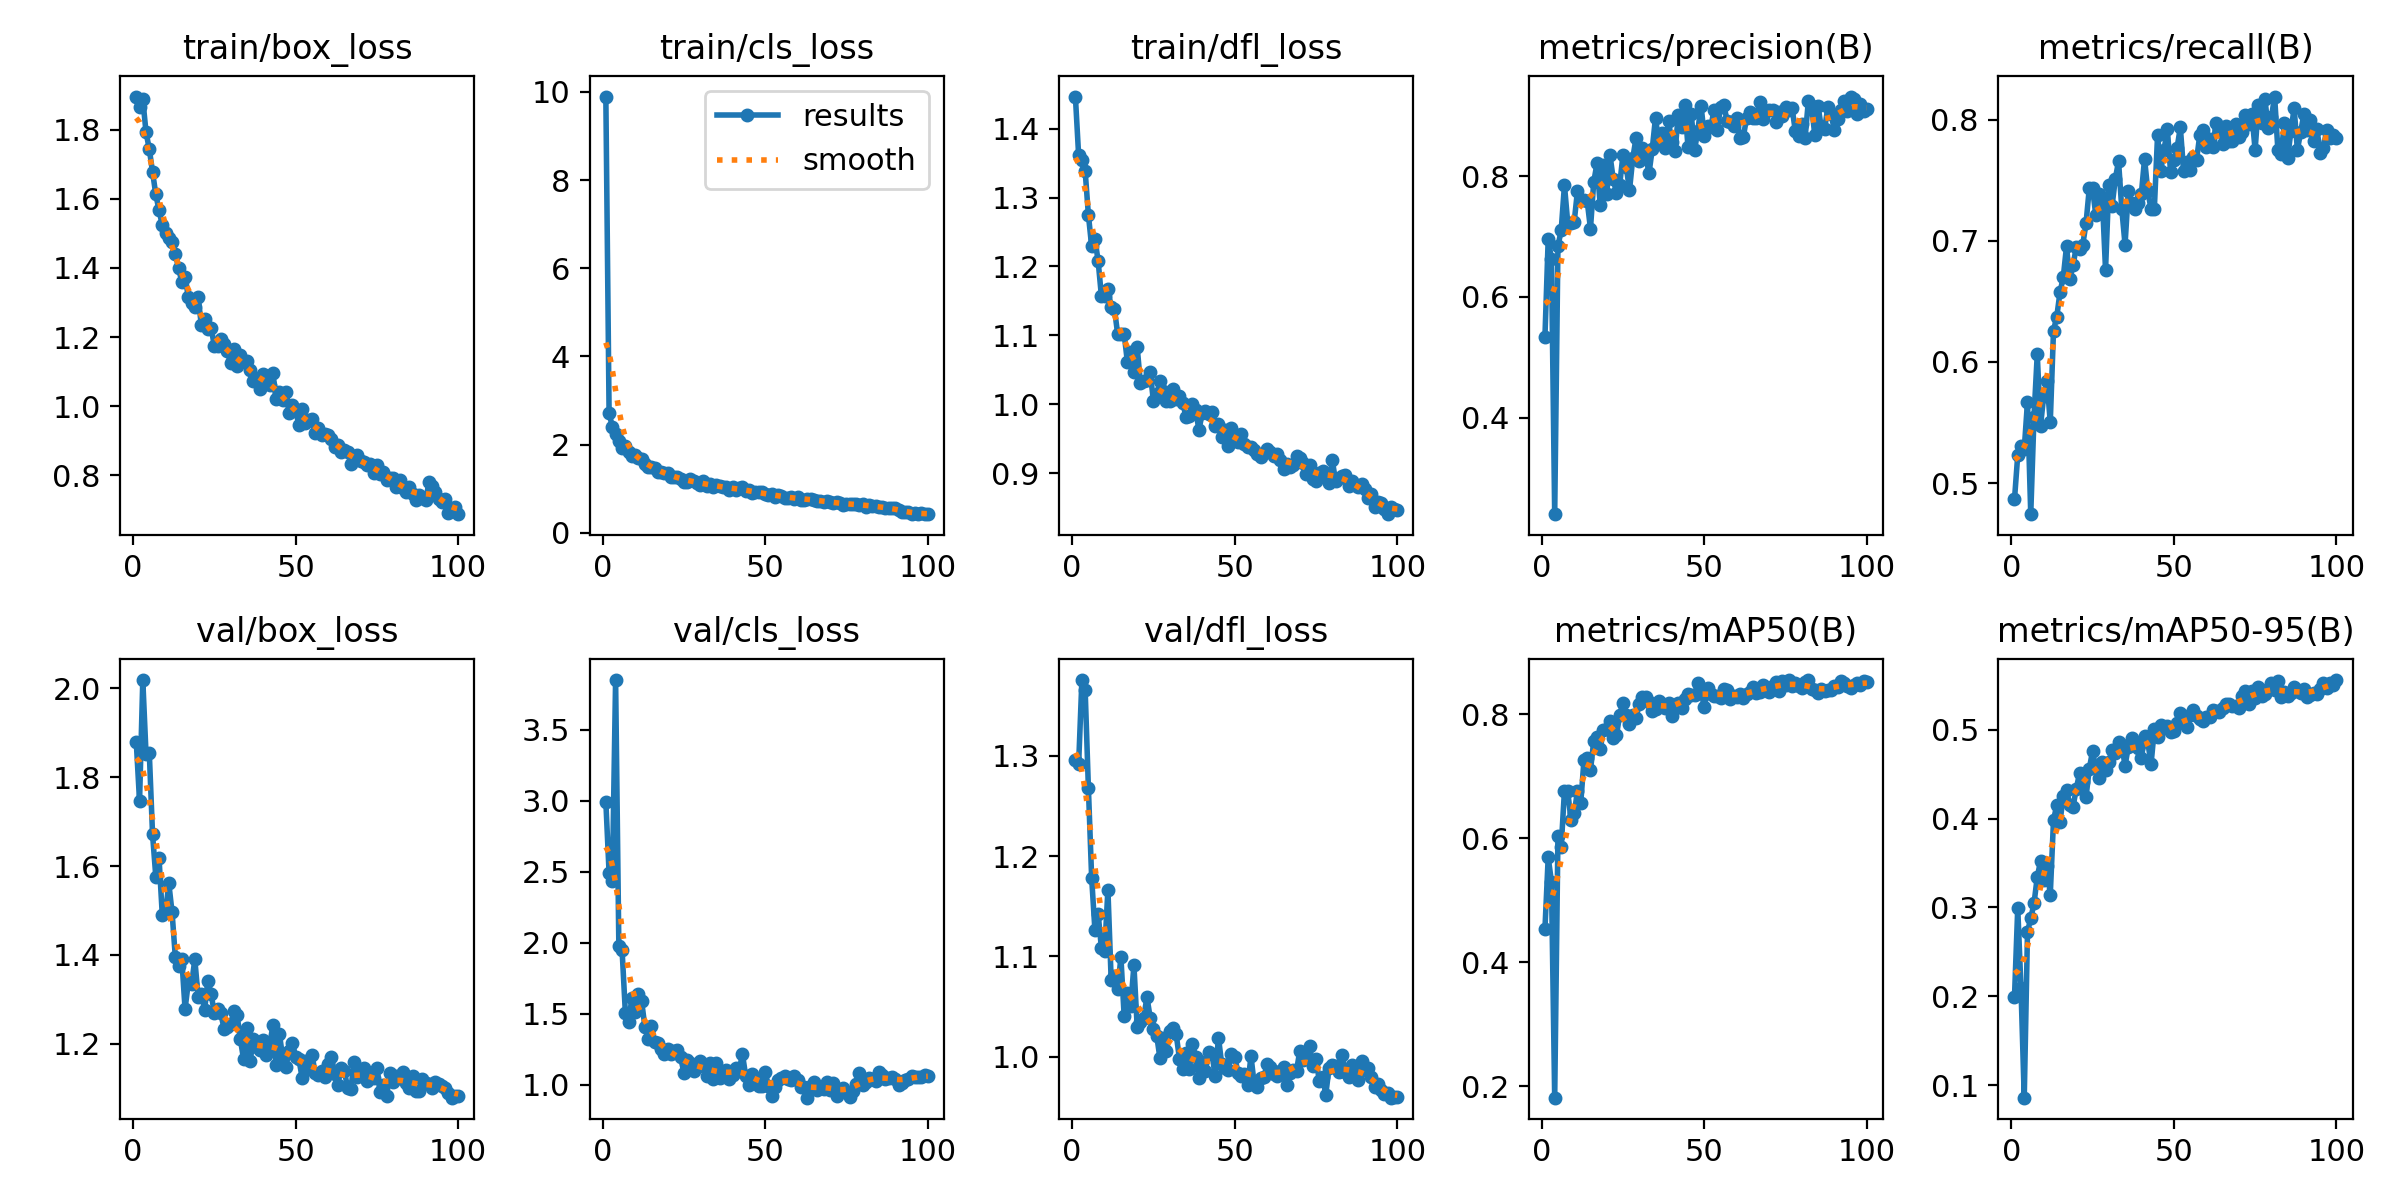

Values plotted in this chart, from the file beside it:
epoch, time, train/box_loss, train/cls_loss, train/dfl_loss, metrics/precision(B), metrics/recall(B), metrics/mAP50(B), metrics/mAP50-95(B), val/box_loss, val/cls_loss, val/dfl_loss, lr/pg0, lr/pg1, lr/pg2
1, 17.52, 1.896, 9.895, 1.447, 0.5339, 0.4865, 0.4535, 0.1993, 1.878, 2.993, 1.296, 0.0002541, 0.0002541, 0.0002541
2, 32.94, 1.866, 2.709, 1.361, 0.6956, 0.5232, 0.5691, 0.2994, 1.746, 2.49, 1.292, 0.0005053, 0.0005053, 0.0005053
3, 49.3, 1.888, 2.409, 1.354, 0.6629, 0.5306, 0.5298, 0.209, 2.018, 2.433, 1.375, 0.0007516, 0.0007516, 0.0007516
4, 64.42, 1.793, 2.231, 1.339, 0.2403, 0.5281, 0.1814, 0.08622, 1.851, 3.85, 1.366, 0.0007462, 0.0007462, 0.0007462
5, 79.61, 1.744, 2.077, 1.275, 0.6839, 0.5672, 0.6037, 0.2727, 1.854, 1.978, 1.268, 0.0007385, 0.0007385, 0.0007385
6, 94.9, 1.678, 1.933, 1.229, 0.7107, 0.4744, 0.5857, 0.2879, 1.671, 1.945, 1.178, 0.0007309, 0.0007309, 0.0007309
7, 110, 1.613, 1.959, 1.24, 0.7851, 0.555, 0.6768, 0.3045, 1.576, 1.508, 1.127, 0.0007233, 0.0007233, 0.0007233
8, 125.7, 1.567, 1.836, 1.208, 0.7232, 0.6064, 0.6766, 0.3342, 1.617, 1.44, 1.143, 0.0007157, 0.0007157, 0.0007157
9, 141.4, 1.524, 1.74, 1.157, 0.7224, 0.5473, 0.6292, 0.352, 1.489, 1.608, 1.108, 0.0007081, 0.0007081, 0.0007081
10, 156.9, 1.502, 1.761, 1.157, 0.7245, 0.5721, 0.64, 0.3308, 1.496, 1.508, 1.105, 0.0007005, 0.0007005, 0.0007005
11, 172.1, 1.486, 1.693, 1.167, 0.7754, 0.5844, 0.6759, 0.3465, 1.561, 1.635, 1.166, 0.0006929, 0.0006929, 0.0006929
12, 187.2, 1.474, 1.678, 1.142, 0.7609, 0.5501, 0.6561, 0.3141, 1.496, 1.589, 1.077, 0.0006853, 0.0006853, 0.0006853
13, 202.4, 1.441, 1.563, 1.138, 0.761, 0.6259, 0.7259, 0.3981, 1.396, 1.408, 1.08, 0.0006776, 0.0006776, 0.0006776
14, 218, 1.399, 1.494, 1.102, 0.7585, 0.6374, 0.7291, 0.4152, 1.375, 1.319, 1.067, 0.00067, 0.00067, 0.00067
15, 233.6, 1.36, 1.501, 1.101, 0.7133, 0.6577, 0.7096, 0.3962, 1.39, 1.413, 1.099, 0.0006624, 0.0006624, 0.0006624
16, 248.7, 1.375, 1.472, 1.102, 0.7899, 0.6699, 0.7564, 0.4254, 1.279, 1.302, 1.04, 0.0006548, 0.0006548, 0.0006548
17, 264.2, 1.315, 1.38, 1.061, 0.821, 0.6954, 0.7637, 0.4321, 1.338, 1.293, 1.064, 0.0006472, 0.0006472, 0.0006472
18, 279.6, 1.299, 1.368, 1.076, 0.7522, 0.6681, 0.7443, 0.4154, 1.334, 1.254, 1.05, 0.0006396, 0.0006396, 0.0006396
19, 294.9, 1.287, 1.352, 1.047, 0.8184, 0.6797, 0.7743, 0.413, 1.39, 1.213, 1.091, 0.000632, 0.000632, 0.000632
20, 310.1, 1.317, 1.363, 1.083, 0.7698, 0.6948, 0.7758, 0.4336, 1.307, 1.249, 1.03, 0.0006244, 0.0006244, 0.0006244
21, 325.5, 1.235, 1.259, 1.03, 0.835, 0.6931, 0.7895, 0.4507, 1.313, 1.219, 1.035, 0.0006167, 0.0006167, 0.0006167
22, 341, 1.252, 1.277, 1.034, 0.7951, 0.6968, 0.7617, 0.4405, 1.277, 1.234, 1.038, 0.0006091, 0.0006091, 0.0006091
23, 356.2, 1.222, 1.268, 1.035, 0.7726, 0.7145, 0.7662, 0.4243, 1.342, 1.243, 1.06, 0.0006015, 0.0006015, 0.0006015
24, 371.4, 1.227, 1.217, 1.047, 0.7862, 0.7433, 0.7993, 0.4559, 1.312, 1.191, 1.039, 0.0005939, 0.0005939, 0.0005939
25, 386.9, 1.175, 1.163, 1.004, 0.8356, 0.7433, 0.8188, 0.4756, 1.27, 1.085, 1.028, 0.0005863, 0.0005863, 0.0005863
26, 402.4, 1.175, 1.158, 1.015, 0.8159, 0.7213, 0.7992, 0.4563, 1.279, 1.174, 1.021, 0.0005787, 0.0005787, 0.0005787
27, 417.7, 1.193, 1.22, 1.033, 0.7765, 0.7384, 0.7834, 0.4458, 1.269, 1.154, 0.9987, 0.0005711, 0.0005711, 0.0005711
28, 432.9, 1.18, 1.179, 1.019, 0.8293, 0.7359, 0.7989, 0.4638, 1.234, 1.094, 1.019, 0.0005634, 0.0005634, 0.0005634
29, 448.2, 1.16, 1.134, 1.005, 0.8627, 0.6759, 0.7943, 0.4546, 1.239, 1.137, 1.006, 0.0005558, 0.0005558, 0.0005558
30, 463.4, 1.124, 1.09, 1.005, 0.8249, 0.7457, 0.8161, 0.4634, 1.244, 1.165, 1.026, 0.0005482, 0.0005482, 0.0005482
31, 478.6, 1.164, 1.169, 1.022, 0.8464, 0.7286, 0.8283, 0.4768, 1.274, 1.128, 1.028, 0.0005406, 0.0005406, 0.0005406
32, 494.2, 1.117, 1.065, 1.007, 0.8343, 0.7511, 0.8284, 0.4732, 1.265, 1.06, 1.022, 0.000533, 0.000533, 0.000533
33, 509.3, 1.147, 1.113, 1.013, 0.8047, 0.7656, 0.8193, 0.4863, 1.211, 1.151, 0.9983, 0.0005254, 0.0005254, 0.0005254
34, 524.9, 1.129, 1.033, 1.002, 0.8449, 0.7262, 0.8053, 0.4823, 1.165, 1.041, 0.988, 0.0005178, 0.0005178, 0.0005178
35, 540.2, 1.129, 1.081, 0.9822, 0.8969, 0.6968, 0.8085, 0.4594, 1.235, 1.156, 1.004, 0.0005102, 0.0005102, 0.0005102
36, 555.4, 1.105, 1.061, 0.9836, 0.856, 0.7411, 0.8206, 0.4806, 1.161, 1.049, 0.9877, 0.0005025, 0.0005025, 0.0005025
37, 570.7, 1.072, 1.045, 0.9999, 0.871, 0.731, 0.8158, 0.4906, 1.212, 1.073, 1.013, 0.0004949, 0.0004949, 0.0004949
38, 586.2, 1.08, 1.042, 0.9909, 0.8461, 0.7262, 0.81, 0.4833, 1.192, 1.104, 0.9998, 0.0004873, 0.0004873, 0.0004873
39, 601.5, 1.049, 0.9621, 0.9627, 0.8911, 0.731, 0.8185, 0.4787, 1.185, 1.039, 0.9784, 0.0004797, 0.0004797, 0.0004797
40, 616.7, 1.093, 1.028, 0.987, 0.8574, 0.7384, 0.797, 0.4676, 1.209, 1.069, 0.995, 0.0004721, 0.0004721, 0.0004721
41, 631.9, 1.088, 0.9654, 0.9898, 0.8413, 0.7677, 0.8121, 0.4923, 1.176, 1.114, 0.9862, 0.0004645, 0.0004645, 0.0004645
42, 647.4, 1.06, 1.011, 0.9855, 0.9005, 0.7408, 0.8185, 0.486, 1.196, 1.099, 1.004, 0.0004569, 0.0004569, 0.0004569
43, 662.7, 1.097, 1.036, 0.9894, 0.8814, 0.7262, 0.8099, 0.4612, 1.242, 1.215, 1.003, 0.0004492, 0.0004492, 0.0004492
44, 678, 1.022, 0.9497, 0.9684, 0.9174, 0.7262, 0.8245, 0.5002, 1.154, 1.064, 0.9804, 0.0004416, 0.0004416, 0.0004416
45, 693.6, 1.042, 0.9693, 0.9717, 0.8481, 0.7873, 0.8318, 0.4918, 1.223, 0.994, 1.019, 0.000434, 0.000434, 0.000434
46, 708.8, 1.019, 0.8973, 0.9524, 0.9024, 0.758, 0.8306, 0.5055, 1.171, 1.075, 0.9926, 0.0004264, 0.0004264, 0.0004264
47, 724.4, 1.04, 0.9184, 0.9619, 0.8431, 0.775, 0.8313, 0.5015, 1.149, 1.044, 0.989, 0.0004188, 0.0004188, 0.0004188
48, 739.6, 0.9808, 0.9267, 0.9401, 0.8746, 0.7922, 0.8509, 0.504, 1.185, 0.9908, 0.9864, 0.0004112, 0.0004112, 0.0004112
49, 755.1, 1.002, 0.9194, 0.9658, 0.917, 0.7567, 0.8383, 0.4968, 1.203, 0.9883, 1.003, 0.0004036, 0.0004036, 0.0004036
50, 770.4, 0.9873, 0.8847, 0.9529, 0.8672, 0.7665, 0.8109, 0.4983, 1.172, 1.089, 1, 0.000396, 0.000396, 0.000396
51, 785.7, 0.9457, 0.8655, 0.9446, 0.8832, 0.7768, 0.8417, 0.5077, 1.166, 0.9868, 0.9842, 0.0003883, 0.0003883, 0.0003883
52, 801.2, 0.9917, 0.8716, 0.9565, 0.8806, 0.7936, 0.8331, 0.5182, 1.124, 0.9198, 0.9806, 0.0003807, 0.0003807, 0.0003807
53, 816.8, 0.9523, 0.8205, 0.9426, 0.91, 0.758, 0.8287, 0.5072, 1.162, 0.9861, 0.9832, 0.0003731, 0.0003731, 0.0003731
54, 832, 0.9606, 0.8595, 0.9375, 0.876, 0.7653, 0.8298, 0.503, 1.145, 1.032, 0.9719, 0.0003655, 0.0003655, 0.0003655
55, 847.3, 0.9631, 0.8464, 0.9386, 0.9145, 0.7584, 0.8269, 0.5161, 1.176, 1.048, 1.001, 0.0003579, 0.0003579, 0.0003579
56, 862.4, 0.9231, 0.7935, 0.9331, 0.9183, 0.7694, 0.8408, 0.5218, 1.136, 1.06, 0.9724, 0.0003503, 0.0003503, 0.0003503
57, 878, 0.9355, 0.7984, 0.9273, 0.892, 0.767, 0.8394, 0.5153, 1.13, 1.038, 0.9698, 0.0003427, 0.0003427, 0.0003427
58, 893.2, 0.9171, 0.802, 0.9231, 0.8895, 0.7877, 0.825, 0.5121, 1.14, 1.03, 0.9793, 0.0003351, 0.0003351, 0.0003351
59, 908.4, 0.9201, 0.7679, 0.9297, 0.8828, 0.7919, 0.8296, 0.5101, 1.125, 1.058, 0.9801, 0.0003274, 0.0003274, 0.0003274
60, 923.7, 0.9154, 0.8142, 0.9351, 0.8958, 0.7778, 0.828, 0.514, 1.155, 1.032, 0.9931, 0.0003198, 0.0003198, 0.0003198
... 40 more rows
